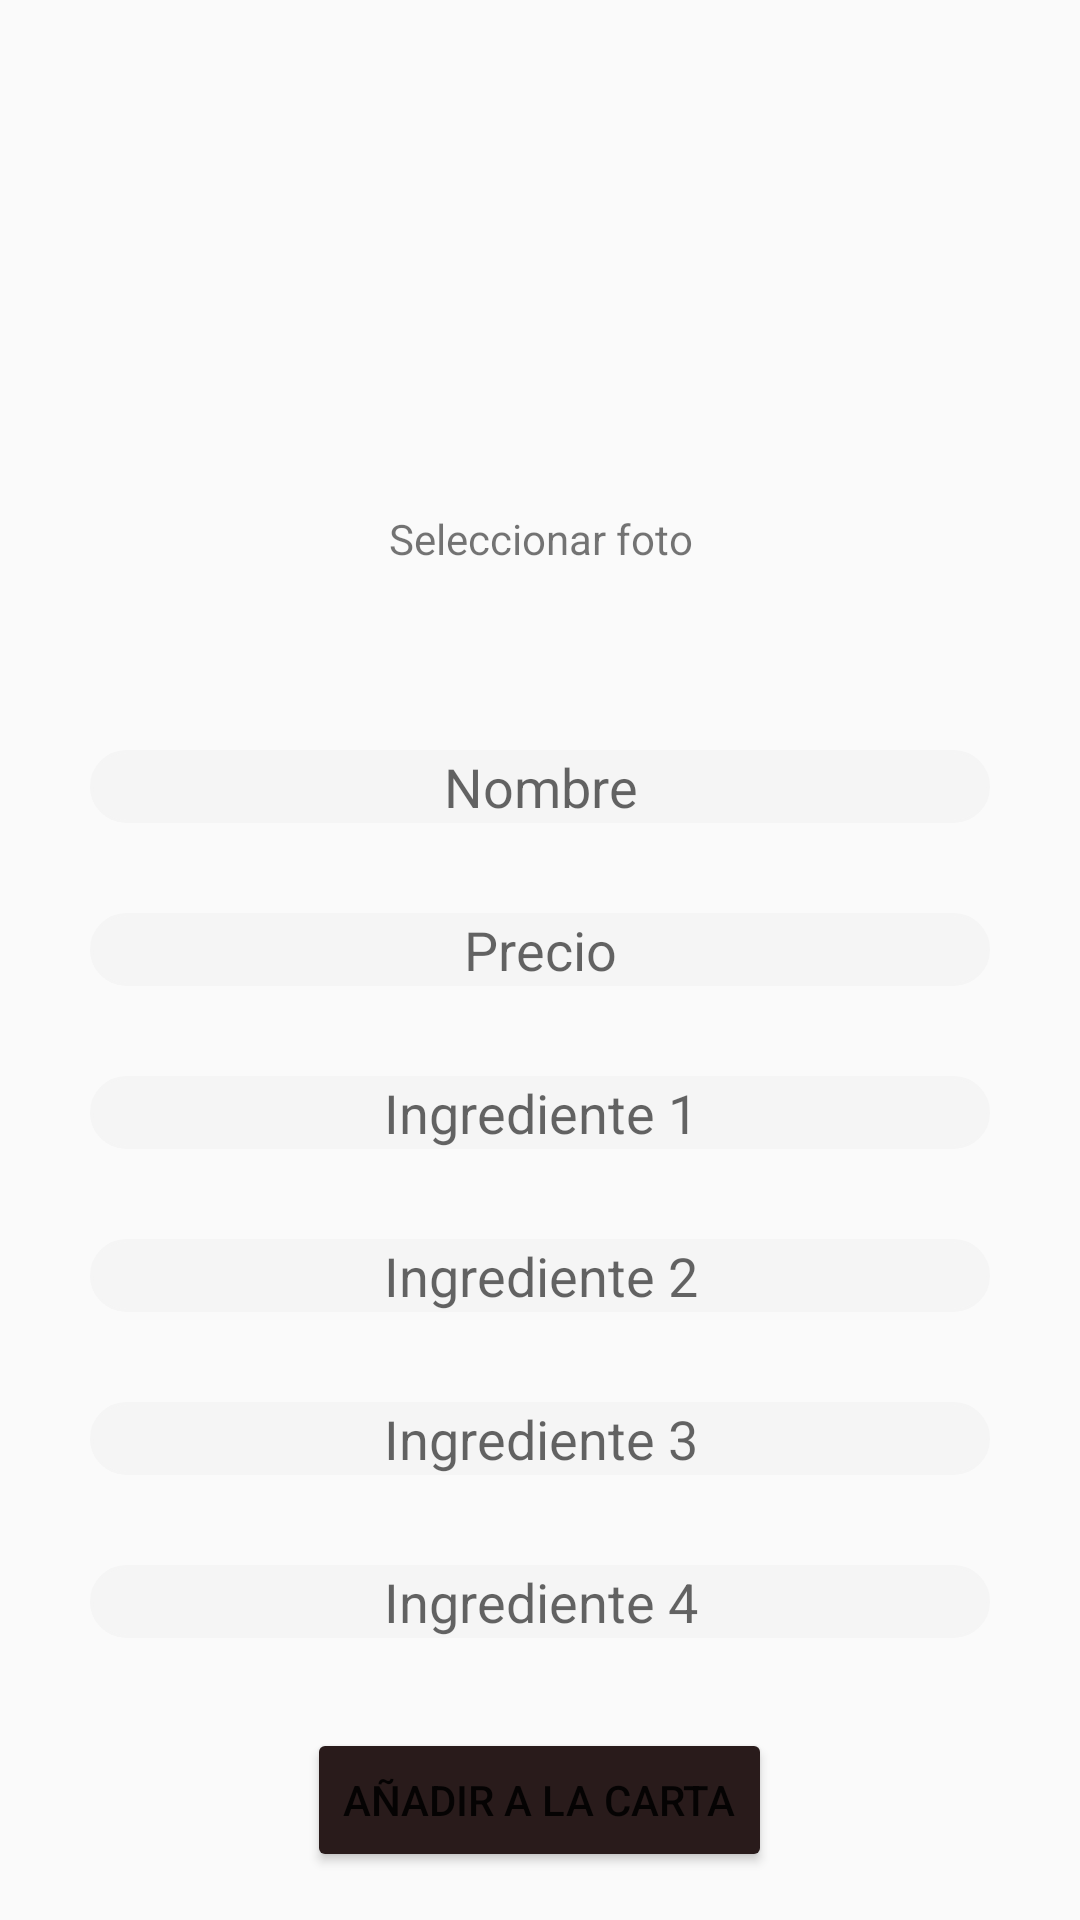

The Android layout XML behind this screen, and the referenced resources:
<!-- AndroidManifest.xml: application theme Theme.SRMapp -->
<!-- res/layout/fragment_menu_item_add.xml -->
<?xml version="1.0" encoding="utf-8"?>
<LinearLayout xmlns:android="http://schemas.android.com/apk/res/android"
    android:orientation="vertical"
    android:gravity="center"
    android:layout_width="match_parent"
    android:layout_height="match_parent">




    <ImageView
        android:id="@+id/imselectphoto"
        android:layout_width="150dp"
        android:layout_height="150dp"
        android:layout_marginTop="20dp"
        android:src="@drawable/menu_item"/>

    <TextView
        android:layout_width="120dp"
        android:layout_height="30dp"
        android:text="@string/select_photo"
        android:textAlignment="center"/>

    <EditText
        android:layout_marginTop="50dp"
        android:layout_width="300dp"
        android:layout_height="wrap_content"
        android:hint="Nombre"
        android:background="@drawable/edit_text_border"
        android:inputType="text"
        android:id="@+id/etCartaName"
        android:importantForAutofill="no"
        android:textAlignment="center" />


    <EditText
        android:layout_width="300dp"
        android:layout_marginTop="30dp"
        android:layout_height="wrap_content"
        android:inputType="numberDecimal"
        android:hint="Precio"
        android:background="@drawable/edit_text_border"
        android:id="@+id/etCartaPrice"
        android:importantForAutofill="no"
        android:textAlignment="center" />

    <EditText
        android:layout_width="300dp"
        android:layout_marginTop="30dp"
        android:layout_height="wrap_content"
        android:inputType="text"
        android:hint="Ingrediente 1"
        android:background="@drawable/edit_text_border"
        android:id="@+id/eting1"
        android:importantForAutofill="no"
        android:textAlignment="center" />

    <EditText
        android:layout_width="300dp"
        android:layout_marginTop="30dp"
        android:layout_height="wrap_content"
        android:inputType="text"
        android:hint="Ingrediente 2"
        android:background="@drawable/edit_text_border"
        android:id="@+id/eting2"
        android:importantForAutofill="no"
        android:textAlignment="center" />

    <EditText
        android:layout_width="300dp"
        android:layout_marginTop="30dp"
        android:layout_height="wrap_content"
        android:inputType="text"
        android:hint="Ingrediente 3"
        android:background="@drawable/edit_text_border"
        android:id="@+id/eting3"
        android:importantForAutofill="no"
        android:textAlignment="center" />

    <EditText
        android:layout_width="300dp"
        android:layout_marginTop="30dp"
        android:layout_height="wrap_content"
        android:inputType="text"
        android:hint="Ingrediente 4"
        android:background="@drawable/edit_text_border"
        android:id="@+id/eting4"
        android:importantForAutofill="no"
        android:textAlignment="center" />



    <Button
        android:id="@+id/btCartaAdd"
        android:layout_width="wrap_content"
        android:layout_height="wrap_content"
        android:text="Añadir a la carta"
        android:layout_marginTop="30dp"

        android:backgroundTint="#291B1B" />
    <Button
        android:id="@+id/btCartaDelete"
        android:layout_width="wrap_content"
        android:layout_height="wrap_content"
        android:text="Eliminar"
        android:layout_marginTop="10dp"
        android:backgroundTint="#9F1E1E" />

</LinearLayout>
<!-- resources referenced by this layout -->
<resources>
  <!-- drawable edit_text_border (drawable) -->
  <shape
      xmlns:android="http://schemas.android.com/apk/res/android"
      android:shape="rectangle">
      <solid
          android:color="#F5F5F5"/>
  
      <corners
          android:bottomRightRadius="12dp"
          android:bottomLeftRadius="12dp"
          android:topLeftRadius="12dp"
          android:topRightRadius="12dp"/>
      <stroke
          android:color="#F5F5F5"
          android:width="1dp"/>
  </shape>
  <string name="select_photo">Seleccionar foto</string>
  <style name="Theme.SRMapp" parent="android:Theme.Material.Light.NoActionBar">
          <item name="android:statusBarColor">@color/purple_700</item>
          <item name="android:datePickerStyle">@style/MyDatePickerStyle</item>
      </style>
  <style name="MyDatePickerStyle" parent="android:Widget.Material.DatePicker">
          <item name="android:datePickerMode">spinner</item>
          <item name="android:calendarViewShown">false</item>
      </style>
  <!-- not gathered from this repository: default colours our renderer supplied (Android Studio template values) -->
  <color name="purple_700">#FF3700B3</color>
</resources>
